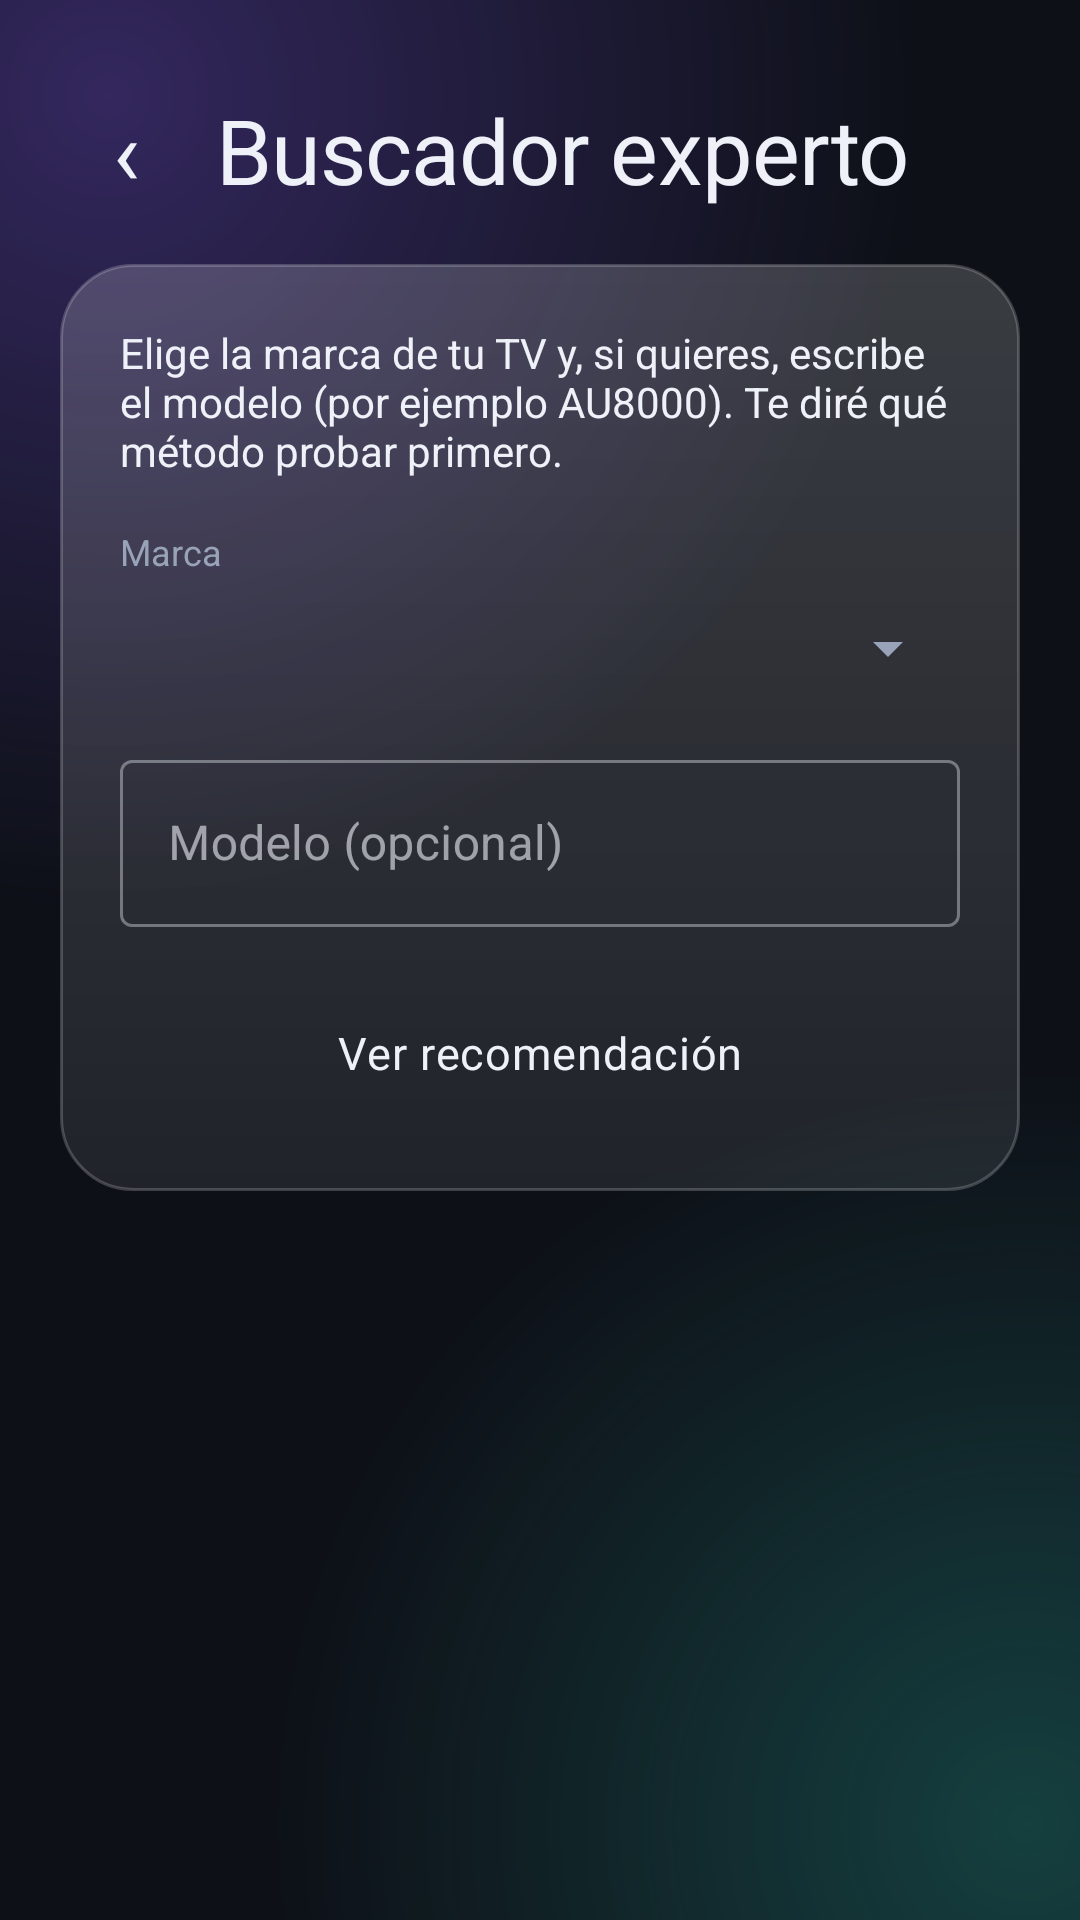

Reconstruct the res/layout file that produces this screen, plus the resources it refers to.
<!-- AndroidManifest.xml: application theme Theme.GameCast -->
<!-- res/layout/activity_expert_search.xml -->
<?xml version="1.0" encoding="utf-8"?>
<ScrollView xmlns:android="http://schemas.android.com/apk/res/android"
    android:id="@+id/root"
    android:layout_width="match_parent" android:layout_height="match_parent"
    android:clipToPadding="false" android:fillViewport="true">

    <LinearLayout
        android:layout_width="match_parent" android:layout_height="wrap_content"
        android:orientation="vertical" android:padding="20dp">

        <LinearLayout
            android:layout_width="match_parent" android:layout_height="wrap_content"
            android:layout_marginTop="8dp" android:gravity="center_vertical"
            android:orientation="horizontal">
            <TextView
                android:id="@+id/btnBack"
                android:layout_width="44dp" android:layout_height="44dp"
                android:contentDescription="@android:string/cancel"
                android:gravity="center" android:text="‹"
                android:textAppearance="@style/TextAppearance.GC.Display" />
            <TextView
                android:layout_width="wrap_content" android:layout_height="wrap_content"
                android:layout_marginStart="8dp" android:text="@string/expert_title"
                android:textAppearance="@style/TextAppearance.GC.Display" />
        </LinearLayout>

        <LinearLayout
            android:layout_width="match_parent" android:layout_height="wrap_content"
            android:layout_marginTop="16dp"
            android:background="@drawable/bg_card" android:elevation="3dp"
            android:orientation="vertical" android:padding="20dp">
            <TextView
                android:layout_width="match_parent" android:layout_height="wrap_content"
                android:text="@string/expert_intro"
                android:textAppearance="@style/TextAppearance.GC.Body" />
            <TextView
                android:layout_width="wrap_content" android:layout_height="wrap_content"
                android:layout_marginTop="16dp" android:text="@string/expert_brand"
                android:textAppearance="@style/TextAppearance.GC.Caption" />
            <Spinner
                android:id="@+id/spBrand"
                android:layout_width="match_parent" android:layout_height="48dp" />
            <com.google.android.material.textfield.TextInputLayout
                style="@style/Widget.MaterialComponents.TextInputLayout.OutlinedBox"
                android:layout_width="match_parent" android:layout_height="wrap_content"
                android:layout_marginTop="8dp" android:hint="@string/expert_model_hint">
                <com.google.android.material.textfield.TextInputEditText
                    android:id="@+id/etModel"
                    android:layout_width="match_parent" android:layout_height="wrap_content"
                    android:inputType="textCapCharacters" android:maxLength="24" android:singleLine="true" />
            </com.google.android.material.textfield.TextInputLayout>
            <TextView
                android:id="@+id/btnSearch"
                style="@style/GCButtonPrimary" android:tag="gc_primary"
                android:layout_width="match_parent" android:layout_height="wrap_content"
                android:layout_marginTop="16dp" android:text="@string/expert_btn_search" />
        </LinearLayout>

        
        <LinearLayout
            android:id="@+id/exResult"
            android:layout_width="match_parent" android:layout_height="wrap_content"
            android:layout_marginTop="16dp"
            android:background="@drawable/bg_card" android:elevation="3dp"
            android:orientation="vertical" android:padding="20dp"
            android:visibility="gone">
            <TextView
                android:id="@+id/exBrandName"
                android:layout_width="wrap_content" android:layout_height="wrap_content"
                android:textAppearance="@style/TextAppearance.GC.Title" android:tag="gc_title" />
            <TextView
                android:id="@+id/exProtocols"
                android:layout_width="match_parent" android:layout_height="wrap_content"
                android:layout_marginTop="8dp"
                android:textAppearance="@style/TextAppearance.GC.Body" />
            <TextView
                android:id="@+id/exRecommendation"
                android:layout_width="match_parent" android:layout_height="wrap_content"
                android:layout_marginTop="8dp"
                android:textAppearance="@style/TextAppearance.GC.Body" />
            <TextView
                android:id="@+id/exModelNotes"
                android:layout_width="match_parent" android:layout_height="wrap_content"
                android:layout_marginTop="12dp"
                android:textAppearance="@style/TextAppearance.GC.Body" />
            <TextView
                android:id="@+id/exSteps"
                android:layout_width="match_parent" android:layout_height="wrap_content"
                android:layout_marginTop="12dp"
                android:textAppearance="@style/TextAppearance.GC.Body" />
            <LinearLayout
                android:id="@+id/exApps"
                android:layout_width="match_parent" android:layout_height="wrap_content"
                android:orientation="vertical" />
            <TextView
                android:layout_width="match_parent" android:layout_height="wrap_content"
                android:layout_marginTop="12dp" android:text="@string/expert_disclaimer"
                android:textAppearance="@style/TextAppearance.GC.Caption" />
            <TextView
                android:id="@+id/btnExpertBack"
                style="@style/GCButtonSecondary"
                android:layout_width="match_parent" android:layout_height="wrap_content"
                android:layout_marginTop="16dp" android:text="@string/expert_btn_back" />
        </LinearLayout>
    </LinearLayout>
</ScrollView>
<!-- resources referenced by this layout -->
<resources>
  <!-- drawable bg_card (drawable) -->
  <?xml version="1.0" encoding="utf-8"?>
  <shape xmlns:android="http://schemas.android.com/apk/res/android" android:shape="rectangle">
      <gradient android:angle="270" android:startColor="@color/gc_glass_top" android:endColor="@color/gc_glass_bottom" />
      <stroke android:width="1dp" android:color="@color/gc_glass_stroke" />
      <corners android:radius="24dp" />
  </shape>
  <string name="expert_brand">Marca</string>
  <string name="expert_btn_back">Volver a buscar TVs</string>
  <string name="expert_btn_search">Ver recomendación</string>
  <string name="expert_disclaimer">Orientativo: la compatibilidad depende del modelo y de la versión de software de la TV.</string>
  <string name="expert_intro">Elige la marca de tu TV y, si quieres, escribe el modelo (por ejemplo AU8000). Te diré qué método probar primero.</string>
  <string name="expert_model_hint">Modelo (opcional)</string>
  <string name="expert_title">Buscador experto</string>
  <style name="GCButtonPrimary" parent="GCButton">
          <item name="android:background">@drawable/bg_btn_primary</item>
      </style>
  <style name="GCButtonSecondary" parent="GCButton">
          <item name="android:background">@drawable/bg_btn_secondary</item>
          <item name="android:textAppearance">@style/TextAppearance.GC.ButtonSecondary</item>
          <item name="android:elevation">1dp</item>
      </style>
  <style name="TextAppearance.GC.Body" parent="TextAppearance.GC">
          <item name="android:textSize">14sp</item>
      </style>
  <style name="TextAppearance.GC.Caption" parent="TextAppearance.GC">
          <item name="android:textSize">12sp</item>
          <item name="android:textColor">@color/gc_text_muted</item>
      </style>
  <style name="TextAppearance.GC.Display" parent="TextAppearance.GC">
          <item name="android:fontFamily">sans-serif-medium</item>
          <item name="android:textSize">30sp</item>
          <item name="android:letterSpacing">-0.01</item>
      </style>
  <style name="TextAppearance.GC.Title" parent="TextAppearance.GC">
          <item name="android:fontFamily">sans-serif-medium</item>
          <item name="android:textSize">18sp</item>
      </style>
  <color name="gc_glass_top">#2EFFFFFF</color>
  <color name="gc_glass_bottom">#14FFFFFF</color>
  <color name="gc_glass_stroke">#33FFFFFF</color>
  <style name="GCButton">
          <item name="android:gravity">center</item>
          <item name="android:minHeight">52dp</item>
          <item name="android:paddingStart">20dp</item>
          <item name="android:paddingEnd">20dp</item>
          <item name="android:elevation">4dp</item>
          <item name="android:clickable">true</item>
          <item name="android:focusable">true</item>
          <item name="android:textAppearance">@style/TextAppearance.GC.Button</item>
      </style>
  <style name="TextAppearance.GC.ButtonSecondary" parent="TextAppearance.GC.Button">
          <item name="android:textColor">@color/btn_text_secondary</item>
      </style>
  <style name="TextAppearance.GC" parent="android:TextAppearance">
          <item name="android:fontFamily">sans-serif</item>
          <item name="android:textColor">@color/gc_text</item>
      </style>
  <color name="gc_text_muted">#FF98A2B8</color>
  <color name="gc_primary">#FF6C7CFF</color>
  <color name="white">#FFFFFFFF</color>
  <color name="gc_secondary">#FF2DD4BF</color>
  <color name="gc_surface">#FF171C27</color>
  <color name="gc_text">#FFEEF1F8</color>
  <color name="gc_danger">#FFFF5C7A</color>
  <color name="gc_bg">#FF0D1017</color>
  <style name="TextAppearance.GC.Button" parent="TextAppearance.GC">
          <item name="android:fontFamily">sans-serif-medium</item>
          <item name="android:textSize">15sp</item>
          <item name="android:letterSpacing">0.02</item>
          <item name="android:textColor">@color/btn_text</item>
      </style>
  <color name="gc_aurora_violet">#4D8A5CFF</color>
  <color name="gc_aurora_teal">#3D2DD4BF</color>
</resources>
